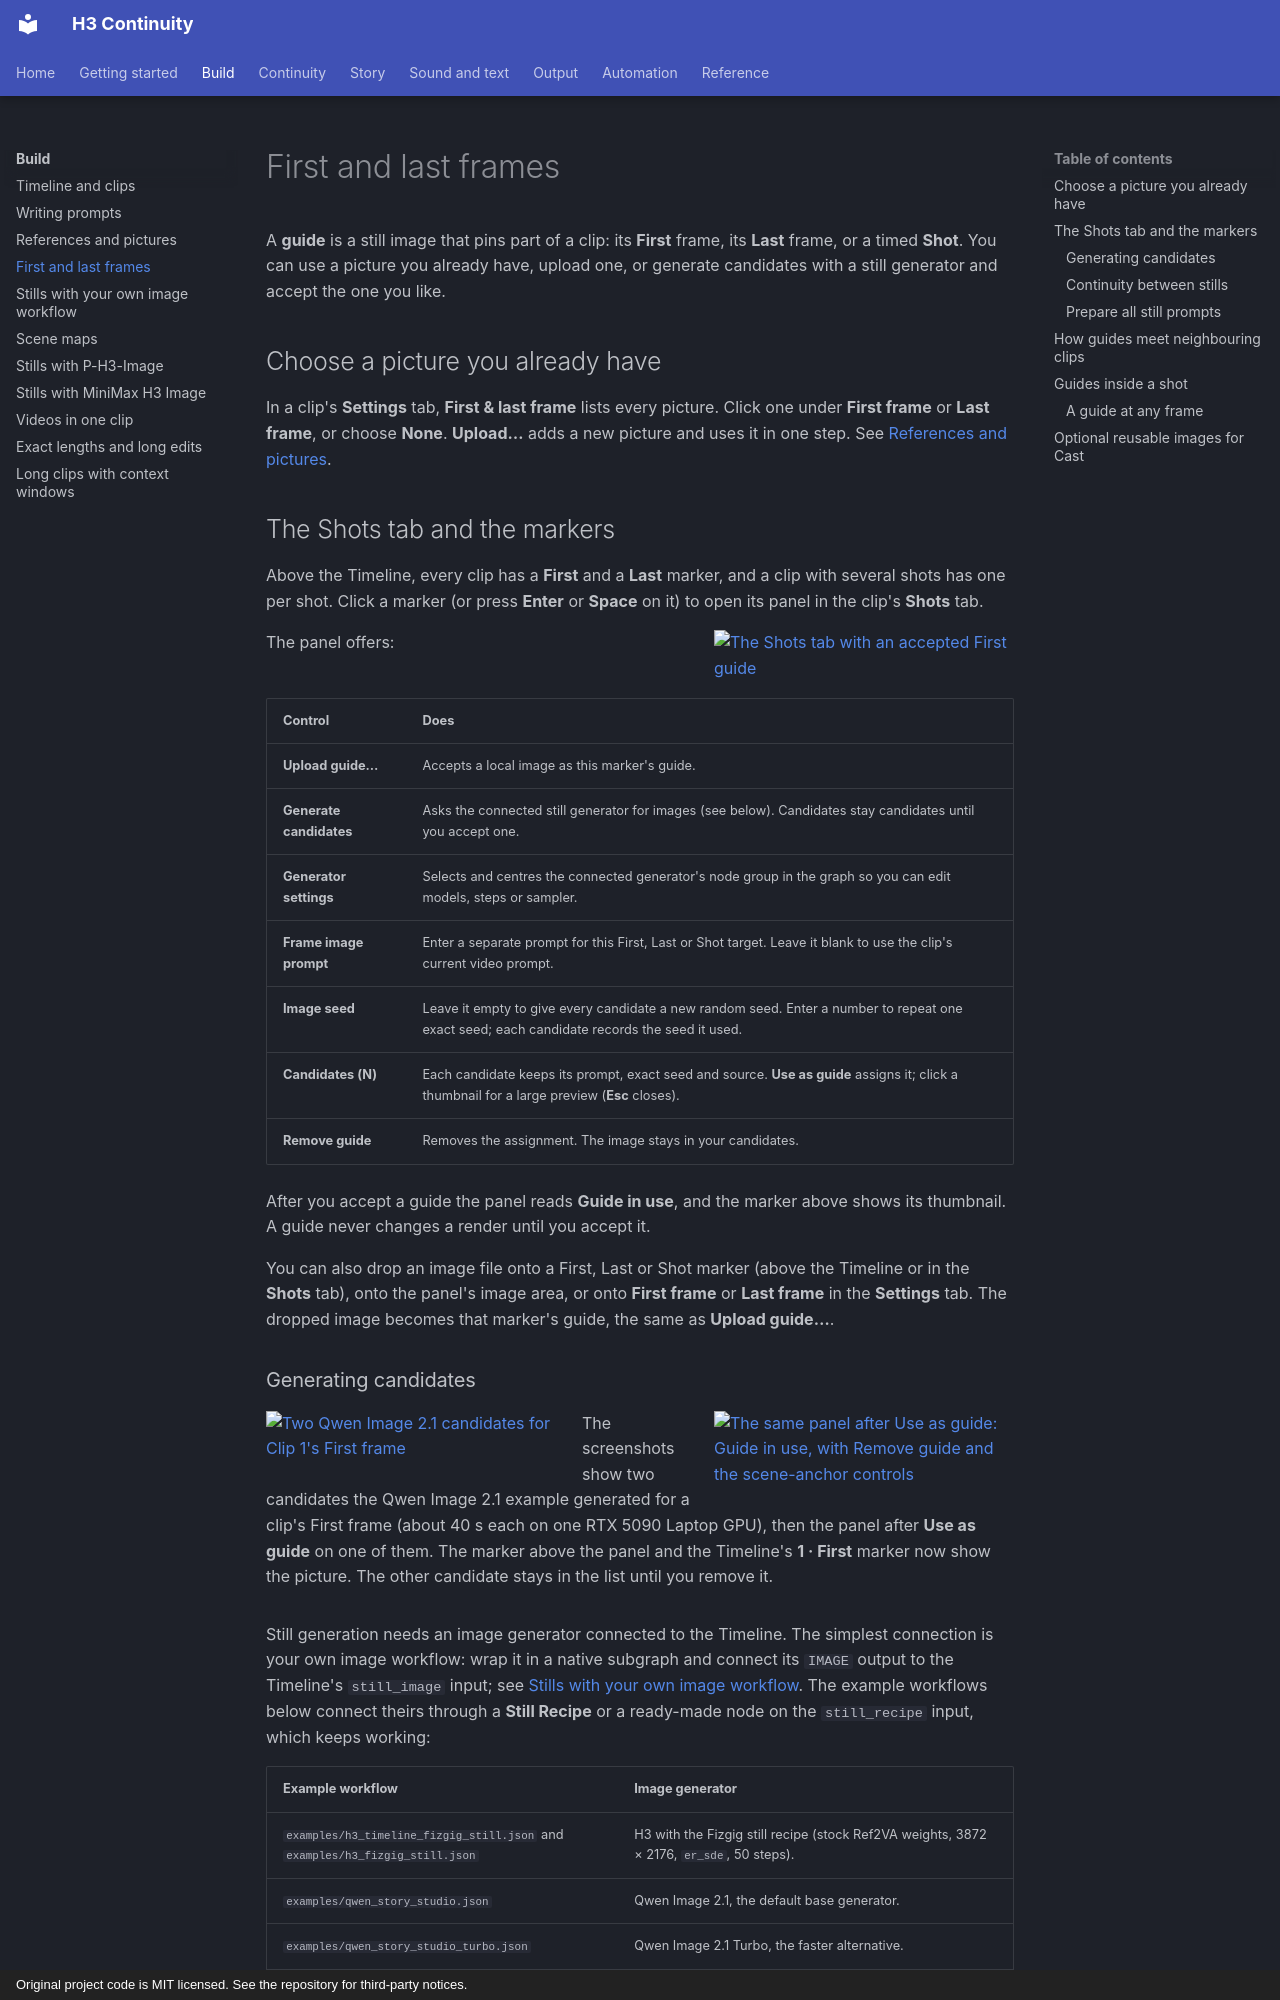

repository: KadoBOT/ComfyUI-H3-Continuity-Studio · page: build/frame-guides/index.html · generator: mkdocs · copyright: Original project code is MIT licensed. See the repository for third-party notices.

# First and last frames

A **guide** is a still image that pins part of a clip: its **First** frame, its **Last** frame, or a timed **Shot**. You can use a picture you already have, upload one, or generate candidates with a still generator and accept the one you like.

## Choose a picture you already have

In a clip's **Settings** tab, **First & last frame** lists every picture. Click one under **First frame** or **Last frame**, or choose **None**. **Upload…** adds a new picture and uses it in one step. See [References and pictures](references.md#pictures-saved-in-the-timeline).

## The Shots tab and the markers

Above the Timeline, every clip has a **First** and a **Last** marker, and a clip with several shots has one per shot. Click a marker (or press **Enter** or **Space** on it) to open its panel in the clip's **Shots** tab.

[![The Shots tab with an accepted First guide](../assets/screens/frame-guide.png){ align=right width=300 }](../assets/screens/frame-guide.png)

The panel offers:

| Control | Does |
| --- | --- |
| **Upload guide…** | Accepts a local image as this marker's guide. |
| **Generate candidates** | Asks the connected still generator for images (see below). Candidates stay candidates until you accept one. |
| **Generator settings** | Selects and centres the connected generator's node group in the graph so you can edit models, steps or sampler. |
| **Frame image prompt** | Enter a separate prompt for this First, Last or Shot target. Leave it blank to use the clip's current video prompt. |
| **Image seed** | Leave it empty to give every candidate a new random seed. Enter a number to repeat one exact seed; each candidate records the seed it used. |
| **Candidates (N)** | Each candidate keeps its prompt, exact seed and source. **Use as guide** assigns it; click a thumbnail for a large preview (**Esc** closes). |
| **Remove guide** | Removes the assignment. The image stays in your candidates. |

After you accept a guide the panel reads **Guide in use**, and the marker above shows its thumbnail. A guide never changes a render until you accept it.

You can also drop an image file onto a First, Last or Shot marker (above the Timeline or in the **Shots** tab), onto the panel's image area, or onto **First frame** or **Last frame** in the **Settings** tab. The dropped image becomes that marker's guide, the same as **Upload guide…**.
